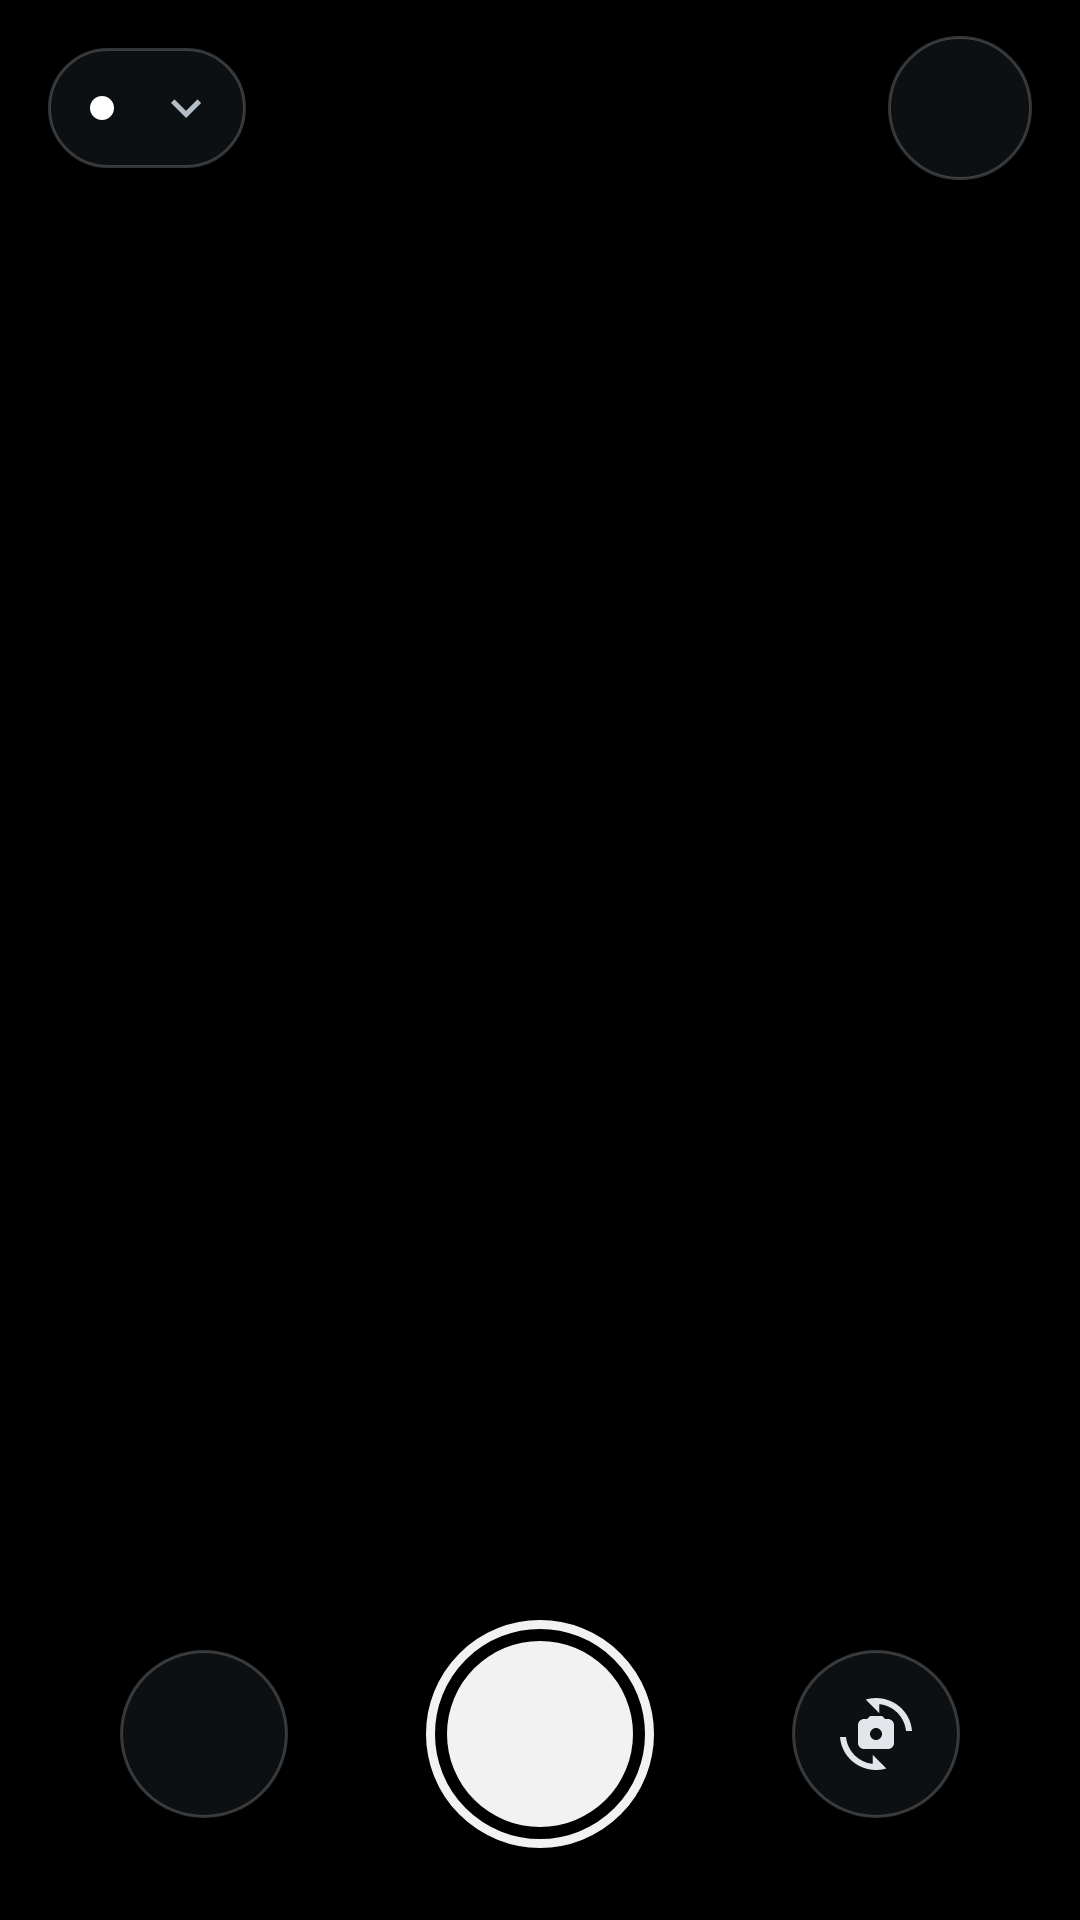

Android layout source for this screen:
<!-- AndroidManifest.xml: application theme Theme.GlassVision -->
<!-- res/layout/view_camera_chrome.xml -->
<?xml version="1.0" encoding="utf-8"?>
<FrameLayout xmlns:android="http://schemas.android.com/apk/res/android"
    xmlns:app="http://schemas.android.com/apk/res-auto"
    xmlns:tools="http://schemas.android.com/tools"
    android:id="@+id/chrome_root"
    android:layout_width="match_parent"
    android:layout_height="match_parent">

    <View
        android:layout_width="match_parent"
        android:layout_height="120dp"
        android:layout_gravity="top"
        android:background="@drawable/scrim_top" />

    <View
        android:layout_width="match_parent"
        android:layout_height="300dp"
        android:layout_gravity="bottom"
        android:background="@drawable/scrim_bottom" />

    
    <ImageButton
        android:id="@+id/settings_button"
        style="@style/Widget.GlassVision.RoundButton"
        android:layout_width="48dp"
        android:layout_height="48dp"
        android:layout_gravity="top|end"
        android:layout_marginTop="12dp"
        android:layout_marginEnd="16dp"
        android:contentDescription="@string/settings"
        android:src="@drawable/ic_settings" />

    
    <LinearLayout
        android:layout_width="wrap_content"
        android:layout_height="wrap_content"
        android:layout_gravity="top|start"
        android:layout_marginStart="16dp"
        android:layout_marginTop="16dp"
        android:layout_marginEnd="80dp"
        android:orientation="vertical">

        <LinearLayout
            android:id="@+id/status_pill"
            android:layout_width="wrap_content"
            android:layout_height="wrap_content"
            android:background="@drawable/glass_pill_bg"
            android:clickable="true"
            android:contentDescription="@string/status_details"
            android:focusable="true"
            android:gravity="center_vertical"
            android:minHeight="40dp"
            android:orientation="horizontal"
            android:paddingStart="14dp"
            android:paddingEnd="10dp">

            <View
                android:id="@+id/status_dot"
                android:layout_width="8dp"
                android:layout_height="8dp"
                android:background="@drawable/status_dot" />

            <TextView
                android:id="@+id/status_text"
                android:layout_width="wrap_content"
                android:layout_height="wrap_content"
                android:layout_marginStart="10dp"
                android:fontFeatureSettings="tnum"
                android:textAppearance="?attr/textAppearanceLabelLarge"
                android:textColor="?attr/colorOnSurface"
                tools:text="Live · 9.8 fps · 48 ms" />

            <ImageView
                android:id="@+id/status_expand"
                android:layout_width="20dp"
                android:layout_height="20dp"
                android:layout_marginStart="4dp"
                android:importantForAccessibility="no"
                android:src="@drawable/ic_expand_more"
                app:tint="?attr/colorOnSurfaceVariant" />
        </LinearLayout>

        <LinearLayout
            android:id="@+id/hud_card"
            android:layout_width="wrap_content"
            android:layout_height="wrap_content"
            android:layout_marginTop="8dp"
            android:background="@drawable/hud_bg"
            android:minWidth="260dp"
            android:orientation="vertical"
            android:paddingStart="16dp"
            android:paddingTop="10dp"
            android:paddingEnd="16dp"
            android:paddingBottom="10dp"
            android:visibility="gone" />
    </LinearLayout>

    
    <LinearLayout
        android:id="@+id/bottom_bar"
        android:layout_width="match_parent"
        android:layout_height="wrap_content"
        android:layout_gravity="bottom"
        android:orientation="vertical"
        android:paddingBottom="24dp">

        <HorizontalScrollView
            android:id="@+id/action_scroll"
            android:layout_width="match_parent"
            android:layout_height="wrap_content"
            android:clipToPadding="false"
            android:fillViewport="true"
            android:paddingStart="16dp"
            android:paddingEnd="16dp"
            android:scrollbars="none"
            android:visibility="gone">

            <LinearLayout
                android:id="@+id/action_row"
                android:layout_width="wrap_content"
                android:layout_height="wrap_content"
                android:gravity="center_horizontal"
                android:orientation="horizontal" />
        </HorizontalScrollView>

        <FrameLayout
            android:layout_width="match_parent"
            android:layout_height="wrap_content"
            android:layout_marginTop="12dp"
            android:minHeight="56dp">

            <HorizontalScrollView
                android:id="@+id/chip_scroll"
                android:layout_width="match_parent"
                android:layout_height="wrap_content"
                android:layout_gravity="center_vertical"
                android:clipToPadding="false"
                android:fillViewport="true"
                android:paddingStart="12dp"
                android:paddingEnd="12dp"
                android:scrollbars="none">

                <LinearLayout
                    android:layout_width="wrap_content"
                    android:layout_height="wrap_content"
                    android:gravity="center_horizontal">

                    <com.google.android.material.chip.ChipGroup
                        android:id="@+id/mode_chips"
                        android:layout_width="wrap_content"
                        android:layout_height="wrap_content"
                        app:chipSpacingHorizontal="8dp"
                        app:singleLine="true" />
                </LinearLayout>
            </HorizontalScrollView>

            <LinearLayout
                android:id="@+id/chip_banner"
                android:layout_width="wrap_content"
                android:layout_height="wrap_content"
                android:layout_gravity="center"
                android:layout_marginStart="24dp"
                android:layout_marginEnd="24dp"
                android:background="@drawable/glass_pill_bg"
                android:gravity="center_vertical"
                android:minHeight="48dp"
                android:orientation="horizontal"
                android:paddingStart="16dp"
                android:paddingTop="8dp"
                android:paddingEnd="20dp"
                android:paddingBottom="8dp"
                android:visibility="gone">

                
                <ImageView
                    android:id="@+id/banner_icon"
                    android:layout_width="20dp"
                    android:layout_height="20dp"
                    android:importantForAccessibility="no"
                    android:src="@drawable/ic_loading_dot" />

                <LinearLayout
                    android:layout_width="wrap_content"
                    android:layout_height="wrap_content"
                    android:layout_marginStart="12dp"
                    android:orientation="vertical">

                    <TextView
                        android:id="@+id/banner_text"
                        android:layout_width="wrap_content"
                        android:layout_height="wrap_content"
                        android:textAppearance="?attr/textAppearanceLabelLarge"
                        android:textColor="?attr/colorOnSurface"
                        tools:text="@string/banner_offline" />

                    <TextView
                        android:id="@+id/banner_detail"
                        android:layout_width="wrap_content"
                        android:layout_height="wrap_content"
                        android:ellipsize="end"
                        android:maxWidth="260dp"
                        android:maxLines="2"
                        android:textAppearance="?attr/textAppearanceBodySmall"
                        android:textColor="?attr/colorOnSurfaceVariant"
                        android:visibility="gone" />
                </LinearLayout>
            </LinearLayout>
        </FrameLayout>

        
        <LinearLayout
            android:id="@+id/read_row"
            android:layout_width="wrap_content"
            android:layout_height="wrap_content"
            android:layout_gravity="center_horizontal"
            android:layout_marginTop="14dp"
            android:gravity="center_vertical"
            android:orientation="horizontal"
            android:visibility="gone">

            <com.google.android.material.button.MaterialButton
                android:id="@+id/read_button"
                style="@style/Widget.GlassVision.ReadButton"
                android:layout_width="wrap_content"
                android:layout_height="wrap_content"
                android:text="@string/read_text"
                app:icon="@drawable/ic_read_text" />

            <ImageButton
                android:id="@+id/torch_button"
                style="@style/Widget.GlassVision.RoundButton"
                android:layout_width="48dp"
                android:layout_height="48dp"
                android:layout_marginStart="12dp"
                android:contentDescription="@string/torch_turn_on"
                android:src="@drawable/ic_torch_off"
                android:visibility="gone" />
        </LinearLayout>

        <LinearLayout
            android:layout_width="match_parent"
            android:layout_height="wrap_content"
            android:layout_marginTop="20dp"
            android:gravity="center_vertical"
            android:orientation="horizontal"
            android:paddingStart="40dp"
            android:paddingEnd="40dp">

            <ImageButton
                android:id="@+id/pause_button"
                style="@style/Widget.GlassVision.RoundButton"
                android:layout_width="56dp"
                android:layout_height="56dp"
                android:contentDescription="@string/pause_streaming"
                android:src="@drawable/ic_pause" />

            <Space
                android:layout_width="0dp"
                android:layout_height="0dp"
                android:layout_weight="1" />

            
            <ImageButton
                android:id="@+id/photo_button"
                android:layout_width="76dp"
                android:layout_height="76dp"
                android:background="@drawable/shutter_button_bg"
                android:contentDescription="@string/take_photo" />

            <Space
                android:layout_width="0dp"
                android:layout_height="0dp"
                android:layout_weight="1" />

            <ImageButton
                android:id="@+id/flip_button"
                style="@style/Widget.GlassVision.RoundButton"
                android:layout_width="56dp"
                android:layout_height="56dp"
                android:contentDescription="@string/switch_to_front_camera"
                android:src="@drawable/ic_flip_camera" />
        </LinearLayout>
    </LinearLayout>
</FrameLayout>
<!-- resources referenced by this layout -->
<resources>
  <!-- drawable hud_bg (drawable) -->
  <?xml version="1.0" encoding="utf-8"?>
  <shape xmlns:android="http://schemas.android.com/apk/res/android" android:shape="rectangle">
      <solid android:color="@color/gv_sheet" />
      <stroke android:width="1dp" android:color="@color/gv_glass_stroke" />
      <corners android:radius="18dp" />
  </shape>
  <!-- drawable scrim_top (drawable) -->
  <?xml version="1.0" encoding="utf-8"?>
  <shape xmlns:android="http://schemas.android.com/apk/res/android" android:shape="rectangle">
      <gradient
          android:angle="270"
          android:endColor="#00000000"
          android:startColor="@color/gv_scrim_edge" />
  </shape>
  <!-- drawable status_dot (drawable) -->
  <?xml version="1.0" encoding="utf-8"?>
  <shape xmlns:android="http://schemas.android.com/apk/res/android" android:shape="oval">
      <solid android:color="#FFFFFFFF" />
      <size android:width="8dp" android:height="8dp" />
  </shape>
  <string name="banner_offline">Offline — can’t reach the server</string>
  <string name="pause_streaming">Pause streaming</string>
  <string name="read_text">Read text</string>
  <string name="settings">Settings</string>
  <string name="status_details">Connection details</string>
  <string name="switch_to_front_camera">Switch to front camera</string>
  <string name="take_photo">Take a photo with the boxes</string>
  <string name="torch_turn_on">Turn on the torch</string>
  <style name="Widget.GlassVision.RoundButton" parent="">
          <item name="android:background">@drawable/round_button_bg</item>
          <item name="android:scaleType">center</item>
          <item name="android:tint">@color/gv_on_surface</item>
      </style>
  <color name="gv_scrim_glass_strong">#CC101418</color>
  <color name="gv_glass_stroke">#33FFFFFF</color>
  <color name="gv_sheet">#FA161A1E</color>
  <color name="gv_status_busy">#FFFBBF24</color>
  <color name="gv_scrim_edge">#B3000000</color>
  <color name="gv_primary">#FF7DD3FC</color>
  <color name="gv_on_primary">#FF00344A</color>
  <color name="gv_on_surface">#FFE2E6EA</color>
  <color name="gv_primary_container">#FF0B4A66</color>
  <color name="gv_on_primary_container">#FFC9EEFF</color>
  <color name="gv_secondary">#FFB6C9D8</color>
  <color name="gv_on_secondary">#FF20333F</color>
  <color name="gv_secondary_container">#FF2A3A46</color>
  <color name="gv_on_secondary_container">#FFD3E5F4</color>
  <color name="gv_background">#FF0B0E11</color>
  <color name="gv_surface">#FF111418</color>
  <color name="gv_surface_variant">#FF3E474F</color>
  <color name="gv_on_surface_variant">#FFB4BEC7</color>
  <color name="gv_outline">#FF7F8992</color>
  <color name="gv_outline_variant">#FF353D44</color>
  <color name="gv_surface_container_lowest">#FF0C0F12</color>
  <color name="gv_surface_container_low">#FF171B1F</color>
  <color name="gv_surface_container">#FF1B2025</color>
  <color name="gv_surface_container_high">#FF22282E</color>
  <color name="gv_surface_container_highest">#FF2C3339</color>
  <color name="gv_error">#FFFFB4AB</color>
  <color name="gv_on_error">#FF690005</color>
  <color name="gv_error_container">#FF8C1D18</color>
  <color name="gv_on_error_container">#FFFFDAD6</color>
  <color name="black">#FF000000</color>
  <style name="ThemeOverlay.GlassVision.BottomSheetDialog" parent="ThemeOverlay.Material3.BottomSheetDialog">
          <item name="bottomSheetStyle">@style/Widget.GlassVision.BottomSheet</item>
          <item name="android:navigationBarColor">@color/gv_sheet</item>
      </style>
  <style name="Widget.GlassVision.BottomSheet" parent="Widget.Material3.BottomSheet.Modal">
          <item name="backgroundTint">@android:color/transparent</item>
      </style>
</resources>
